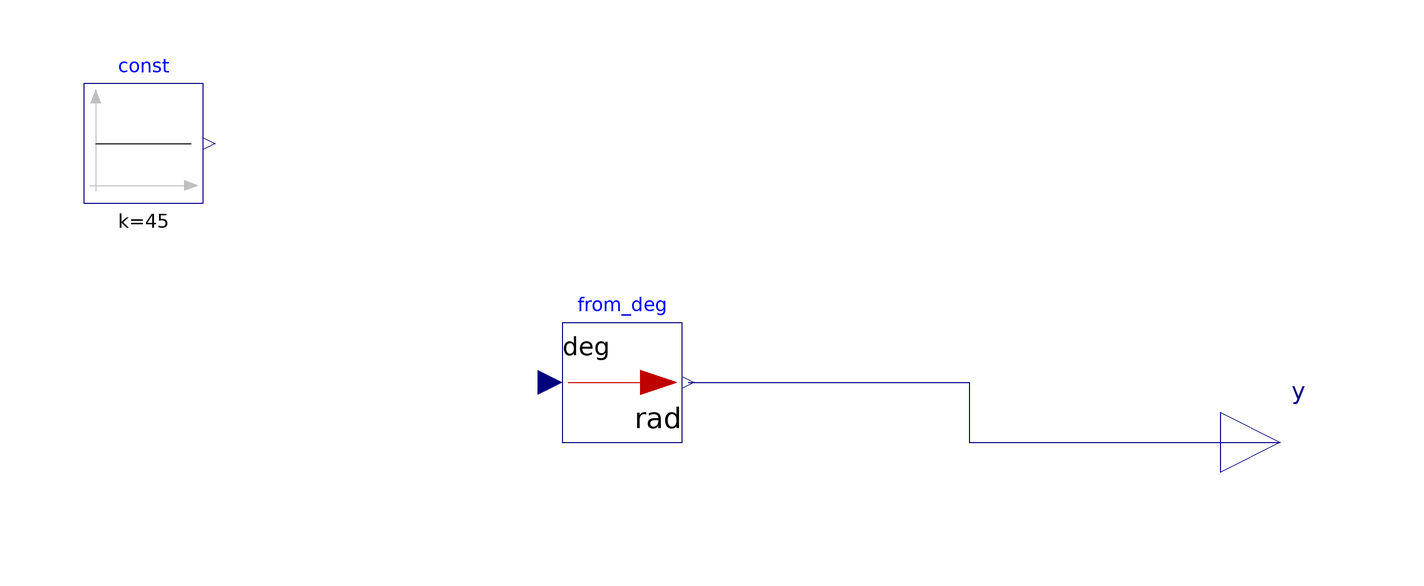

Above is the diagram view of the following Modelica model: its components placed by their Placement annotations and its connect equations drawn as lines.

model test
          Modelica.Blocks.Math.UnitConversions.From_deg from_deg annotation (Placement(transformation(
                extent={{-10,-10},{10,10}},
                rotation=0,
                origin={0,8})));
          Modelica.Blocks.Sources.Constant const(k=45) annotation (Placement(transformation(extent={{-90,38},{-70,58}})));
          Modelica.Blocks.Interfaces.RealOutput y annotation (Placement(transformation(extent={{100,-12},{120,8}})));
        equation
          connect(from_deg.y, y) annotation (Line(
              points={{11,8},{58,8},{58,-2},{110,-2}},
              color={0,0,127},
              smooth=Smooth.None));
          annotation (Diagram(coordinateSystem(preserveAspectRatio=false, extent={{-100,-100},{100,100}}), graphics));
        end test;